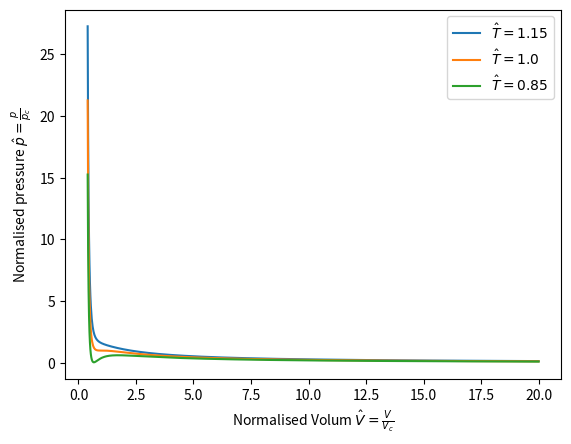

Recreate this plot in Python.
import numpy as np
import matplotlib.pyplot as plt


V_hat = np.linspace(0.4, 20.0, 1000)
T_hat = [1.15, 1.0, 0.85]
for i in T_hat:
    p_hat = 8.0*i/(3.0*V_hat - 1.0) - 3.0/(V_hat**2)
    plt.plot(V_hat, p_hat)
    plt.xlabel("Normalised Volum $\\hat{V} = \\frac{V}{V_c}$")
    plt.ylabel("Normalised pressure $\\hat{p} = \\frac{p}{p_c}$")
plt.legend(["$\\hat{T} = 1.15$", "$\\hat{T} = 1.0$", "$\\hat{T} = 0.85$"])
plt.show()
